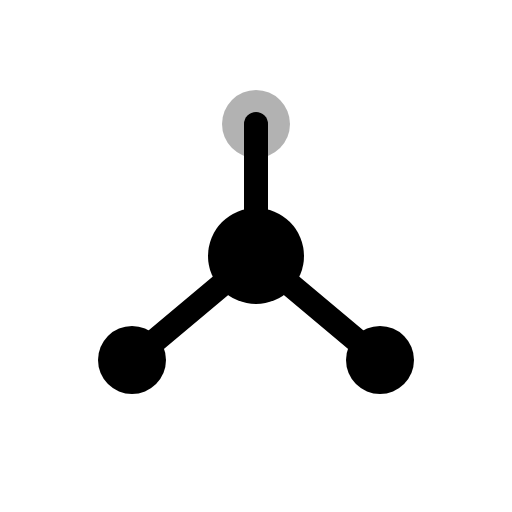
t = 0.00 s
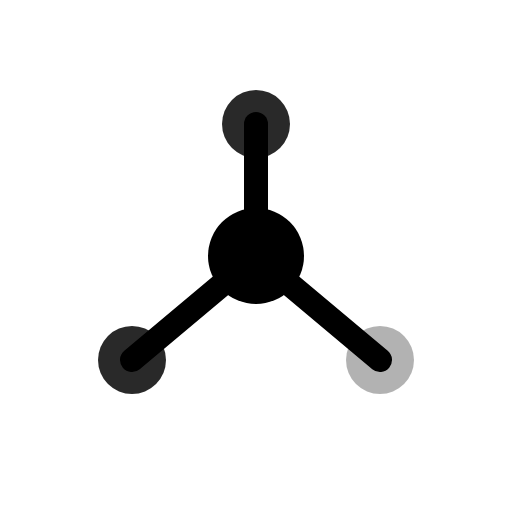
t = 1.20 s
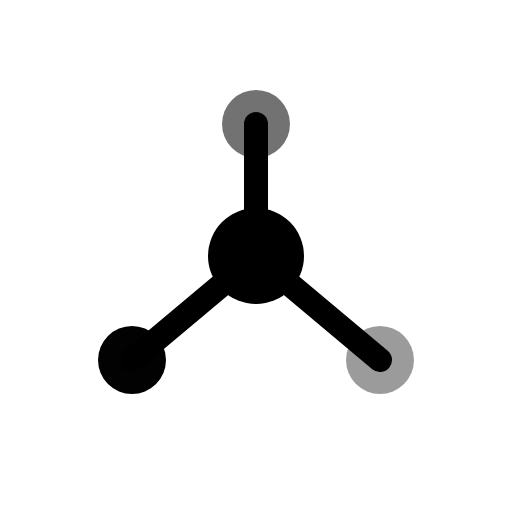
t = 1.43 s
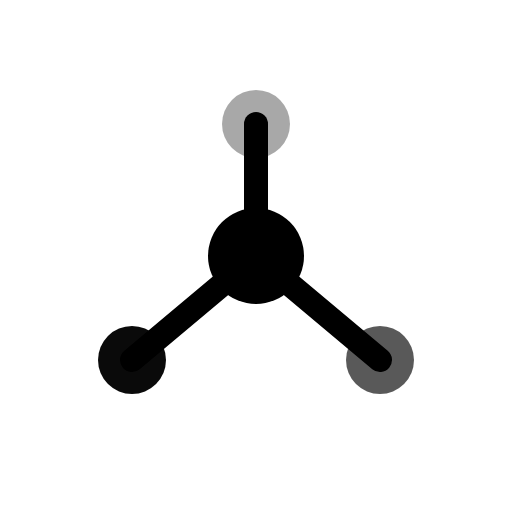
t = 1.65 s
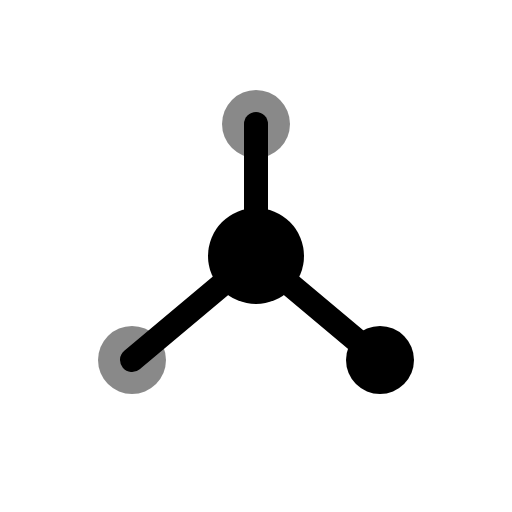
t = 2.10 s
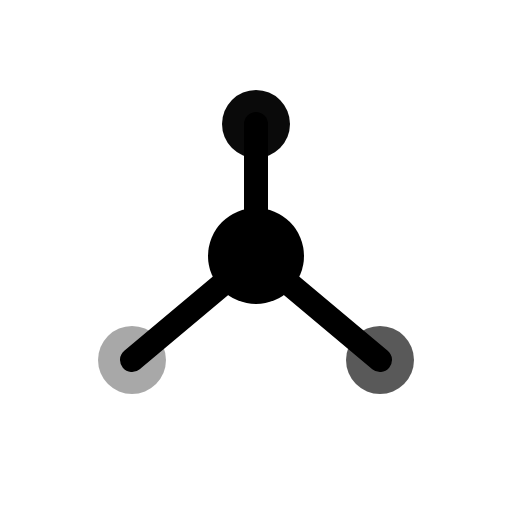
t = 2.55 s

The animated SVG that drew these frames (rendered in a browser with its animation timeline set to each time). Animation: 1 CSS @keyframes rule; one cycle of 3.00 s, repeats indefinitely.

<svg xmlns="http://www.w3.org/2000/svg" viewBox="0 0 256 256" width="256" height="256" role="img" aria-label="Hivorr loader">
  <title>Hivorr loader</title>
  <!-- Monochrome node-network, single color, transparent background. Nodes are
       filled to match the brand mark (logo.svg); connectors are strokes.
       The three outer nodes breathe in a staggered wave via CSS keyframes
       (no 360deg spin). For the in-app Flutter component see HivorrLoader. -->
  <style>
    .link { fill: none; stroke: currentColor; stroke-width: 12; stroke-linecap: round; }
    .node { fill: currentColor; stroke: none; }
    @keyframes breathe {
      0%, 100% { opacity: 0.3; }
      50%      { opacity: 1; }
    }
    .p1 { animation: breathe 1.8s ease-in-out infinite; }
    .p2 { animation: breathe 1.8s ease-in-out infinite; animation-delay: 0.6s; }
    .p3 { animation: breathe 1.8s ease-in-out infinite; animation-delay: 1.2s; }
  </style>
  <g class="link">
    <line x1="128" y1="128" x2="128" y2="62" />
    <line x1="128" y1="128" x2="66" y2="180" />
    <line x1="128" y1="128" x2="190" y2="180" />
  </g>
  <circle class="node p1" cx="128" cy="62" r="17" />
  <circle class="node p2" cx="66" cy="180" r="17" />
  <circle class="node p3" cx="190" cy="180" r="17" />
  <circle class="node" cx="128" cy="128" r="24" />
</svg>
